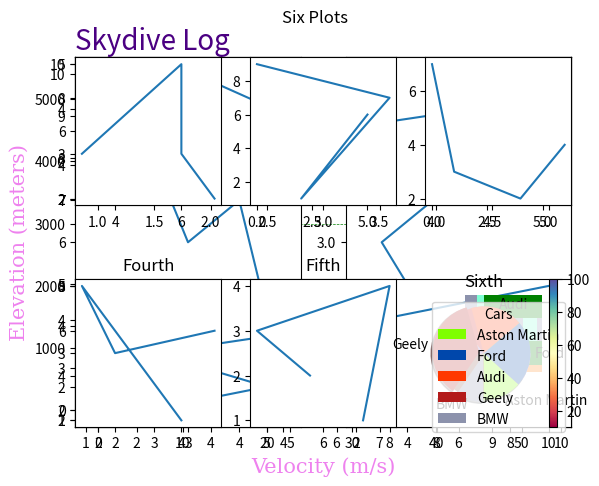

Python code for this plot:
"""Python Modules"""

'''Matplotlib'''

import matplotlib

print(matplotlib.__version__)

#most matplotlib utilities are in the pyplot submodule:
import matplotlib.pyplot as plt
#OR 'from matplotlib import pyplot as plt'

#use pyplot:
import numpy as np
x_axis = np.array([0, 10])
y_axis = np.array([0, 10])

plt.plot(x_axis, y_axis)

plt.show()

'''Plot'''
#plot is used for drawing points in a diagram,
# draws a line to connect points by default,
# and takes 2 parameters, an array containing
# the points on x axis and an array containing
# the points on y axis. 

X = np.array([1,8])
Y = np.array([3,10])

plt.plot(X, Y)
plt.show()


#To show only markers:

X = np.array((2, 37))
Y = np.array((5, 40))

plt.plot(X, Y, "o") #Use 'p' for 'pentagon' and 'x' for 'crosses'
plt.show()


#Plot Multiple points
X = np.array([4, 1, 7, 23, 30])
Y = np.array([1, 13, 27, 21, 35])

plt.plot(X, Y)
plt.show

#Default x-points

#leaving points on the x-axis unspecified
# leaves the default x-values which are
# (1, 2, 3,..) to as many points as are
# specified for y-axis:
plt.plot(np.array((5, 8, 4, 5, 7)))
plt.show()

#Markers

#To emphasize each point with a marker,
# use the keyword argument 'marker':
Y = np.array([7, 11, 5, 13])
#plt.plot(Y, marker = "p")#pentagon
plt.show()

plt.plot(Y, marker = ",")#star
plt.show()

#Format string 'fmt':
#is shortcut used to specify marker shape as well as color

plt.plot(Y, "o-.r")
plt.show()


# Marker size, face and edge colour
import matplotlib.pyplot as plt

y = [7, 2, 9, 1, 13, 3, 21]

plt.plot(y, 
         marker = '*', 
         markersize = 20, 
         markerfacecolor = '#ff18b1',
         markeredgecolor = 'b', 
         linestyle = '-',
         color = 'b'
         )

plt.show()

# shortcuts: markersize=ms, 
# markerfacecolor=mfc, 
# markeredgecolor=mec

plt.plot([5, 3, 7, 4, 9], marker = 'o',
         ms = 15, mfc = 'g', mec = 'r', 
        ls = '-.', c = 'm')
plt.show()



'''Matplotlib line'''

import matplotlib.pyplot as plt
import numpy as np

y = np.array([4, 16, 3, 12, 18])
# specify line style using 
# 'linestyle' or 'ls'. Use 'color' or
# 'c' for line color
# specify line width with 'linewidth'
# or 'lw'

plt.plot(y, linestyle = 'dashed', linewidth = 5.50, 
         c = 'g', marker = 'H', ms = 20)

plt.show()

# To plot multiple lines: 
x = [1, 2, 3, 4]
y2 = [2, 8, 3, 9]
y3 = [3, 9, 4, 11]

plt.plot(y2, ls = ':', lw = 6, c = 'b', ms = 16) 
plt.plot(y3, ls = '-.', lw = 4, c = 'r', ms = 10) 

#plt.show()

# OR

plt.plot(x, y2, x, y3)

plt.show()



'''Matplotlib Labels & Title'''

import matplotlib.pyplot as plt
import numpy as np

x = np.array([10.2, 23.7, 31.0, 38.4, 
             42.7, 48.9, 53.2])
y = np.array([5400, 4900, 4200, 3500, 
             2800, 2100, 1400])

font1 = {'family': 'sans', 'size': 20, 
        'color': 'indigo'}
font2 = {'family': 'serif', 'size': 15, 
        'color': 'violet'}

plt.plot(x, y, ls = '-.', lw = 5, 
         c = 'blue', mfc = 'y', 
         mec = 'b', ms = 12, 
        marker = 'H')

plt.xlabel("Velocity (m/s)", fontdict = font2)
plt.ylabel("Elevation (meters)", fontdict = font2) 
plt.title("Skydive Log", fontdict = font1, loc = 'left')

plt.show()


'''Matplotlib Grid'''
import matplotlib.pyplot as plt
import numpy as np

# add gridlines to plot
# axis can be 'x', 'y' or 'both'
# specify color, linestyle & 
# linewidth

plt.grid(axis = 'both', color = 'green', 
        ls = '--', lw = 0.5)

plt.show()




'''Matplotlib Subplots'''

# subplots enable drawing more than
# one plot in one figure

import matplotlib.pyplot as plt 
import numpy as np

x = [1, 2, 3, 4, 5]
y = [10, 9, 6, 7, 2]

plt.subplot(1, 2, 1)
plt.plot(x, y)

x2 = [2, 5, 3, 7, 10]
y2 = [1, 2, 3, 4, 5]

plt.subplot(1, 2, 2)
plt.plot(x2, y2)

plt.show()


# in subplot(a, b, c), a: number of 
# rows, b: number of columns, 
# c: position of current subplot

plt.subplot(2, 1, 1)
plt.plot(x, y)

plt.subplot(2, 1, 2)
plt.plot(x2, y2)

plt.show()

import matplotlib.pyplot as plt
import numpy as np

# add title to each subplot using
# plt.title()
# add title to the whole plot using
# plt.suptitle()

x = [3,6,6,7]
y = [3,5,3,2]
plt.subplot(2,3,1)
plt.plot(x,y)

x = [5,2,6,0]
y = [6,1,7,9]
plt.subplot(2,3,2)
plt.plot(x,y)

x = [6,4,1,0]
y = [4,2,3,7]
plt.subplot(2,3,3)
plt.plot(x,y)

x = [5,2,1,4]
y = [6,5,8,2]
plt.subplot(2,3,4)
plt.plot(x,y)
plt.title("Fourth")

x = [5,3,8,7]
y = [2,3,4,1]
plt.subplot(2,3,5)
plt.plot(x,y)
plt.title("Fifth")

x = [5,6,4,0]
y = [12,17,2,9]
plt.subplot(2,3,6)
plt.plot(x,y)
plt.title("Sixth")

plt.subplots_adjust(hspace=0.5)
plt.suptitle("Six Plots")
plt.show()



'''Matplotlib Scatter'''

import matplotlib.pyplot as plt
import numpy as np

x = np.array([7,2,17,6,5,12,14,8,9,
              1,3,18,3])
y = np.array([89,113,82,102,94,92,79,
              87,84,102,90,76,99])

plt.scatter(x, y, color = "#E52B50")

colormap = np.array(["#B8860B","#B31B1B","#FF3800","#0047AB","#7B3F00","#E68FAC","#B0BF1A","#E52B50","#007AA5","#6F4E37","#7FFF00"])

x1 = np.array([16,1,11,1,13,4,9,3,10,
               2,12])
y1 = np.array([88,112,94,98,77,92,79,
               102,81,90,76])

plt.scatter(x1, y1, c = colormap)

plt.show()


# Use an inbuilt colormap
colors = [10,20,25,35,40,45,50,60,
          70,75,80,90,100]

plt.scatter(x, y, c = colors, cmap = 'Spectral')
plt.colorbar()

plt.show()

# Make an array of numbers to change 
# dot sizes using s = size_array
# Use 'alpha' argument to set dot transperency


x = np.random.randint(50, size = (100))
y = np.random.randint(50, size = (100))

sizes = np.random.randint(1000, size = (100))
colours = np.random.randint(100, size = (100))

plt.scatter(x, y, c = colours, cmap = 'Spectral', s = sizes, alpha = 0.5)
#plt.colorbar()
plt.show()



'''Matplotlib Bars'''

import matplotlib.pyplot as plt
import numpy as np

x = np.array(["Uno","Dos","Tres", 
              "Cuarto"])
y = np.array([10,20,30,40])

plt.bar(x, y)
plt.show()

# Use barh() for horizontal bars
plt.barh(x, y)
plt.show()

# Set bar colors
plt.bar(x, y, color = '#8C92AC')
plt.show()

# Set bar width (vertical) or height
# (horizontal)

plt.bar(x, y, color='aquamarine', width=0.3)
plt.show()

plt.barh(x, y, color = 'green', 
         height = 0.5)
plt.show()



'''Matplotlib Histograms'''

# histograms are used to show frequeny
# distributions

import matplotlib.pyplot as plt
from numpy import random as r

normal = r.normal(100, 25, size=(1000))
#print(normal)
plt.hist(normal)

plt.show()



'''Matplotlib Pie Charts'''

import numpy as np

a = np.array([14, 24, 19, 38, 10])
print(a/sum(a)) # ratios of pie segments

plt.pie(a) 

# add label using 'labels'
label = np.array(["Aston Martin",
                  "Ford","Audi",
                  "Geely", "BMW"])

# by default the pie starts on the 
# right and continues counterclockwise
# change default angle using 'startangle'

angle = 270 # start from bottom

# use 'explode' to make paricular
# segments stand out

stdout = [0.0, 0, 0, 0.1, 0.05]

# segments stand out
# Use shadow = True to add shadow

# Choose colors for the segment with
# colors = array_of_colors
array_of_colors = np.array(["#7FFF00",
                            "#0047AB",
                            "#FF3800",
                            "#B31B1B",
                            "#8C92AC"])

plt.pie(a, labels = label, 
        startangle = angle, 
        explode = stdout, 
        shadow = True,
       colors = array_of_colors)

# Add a legend to the pie chart
plt.legend(title = "Cars")

plt.show()

